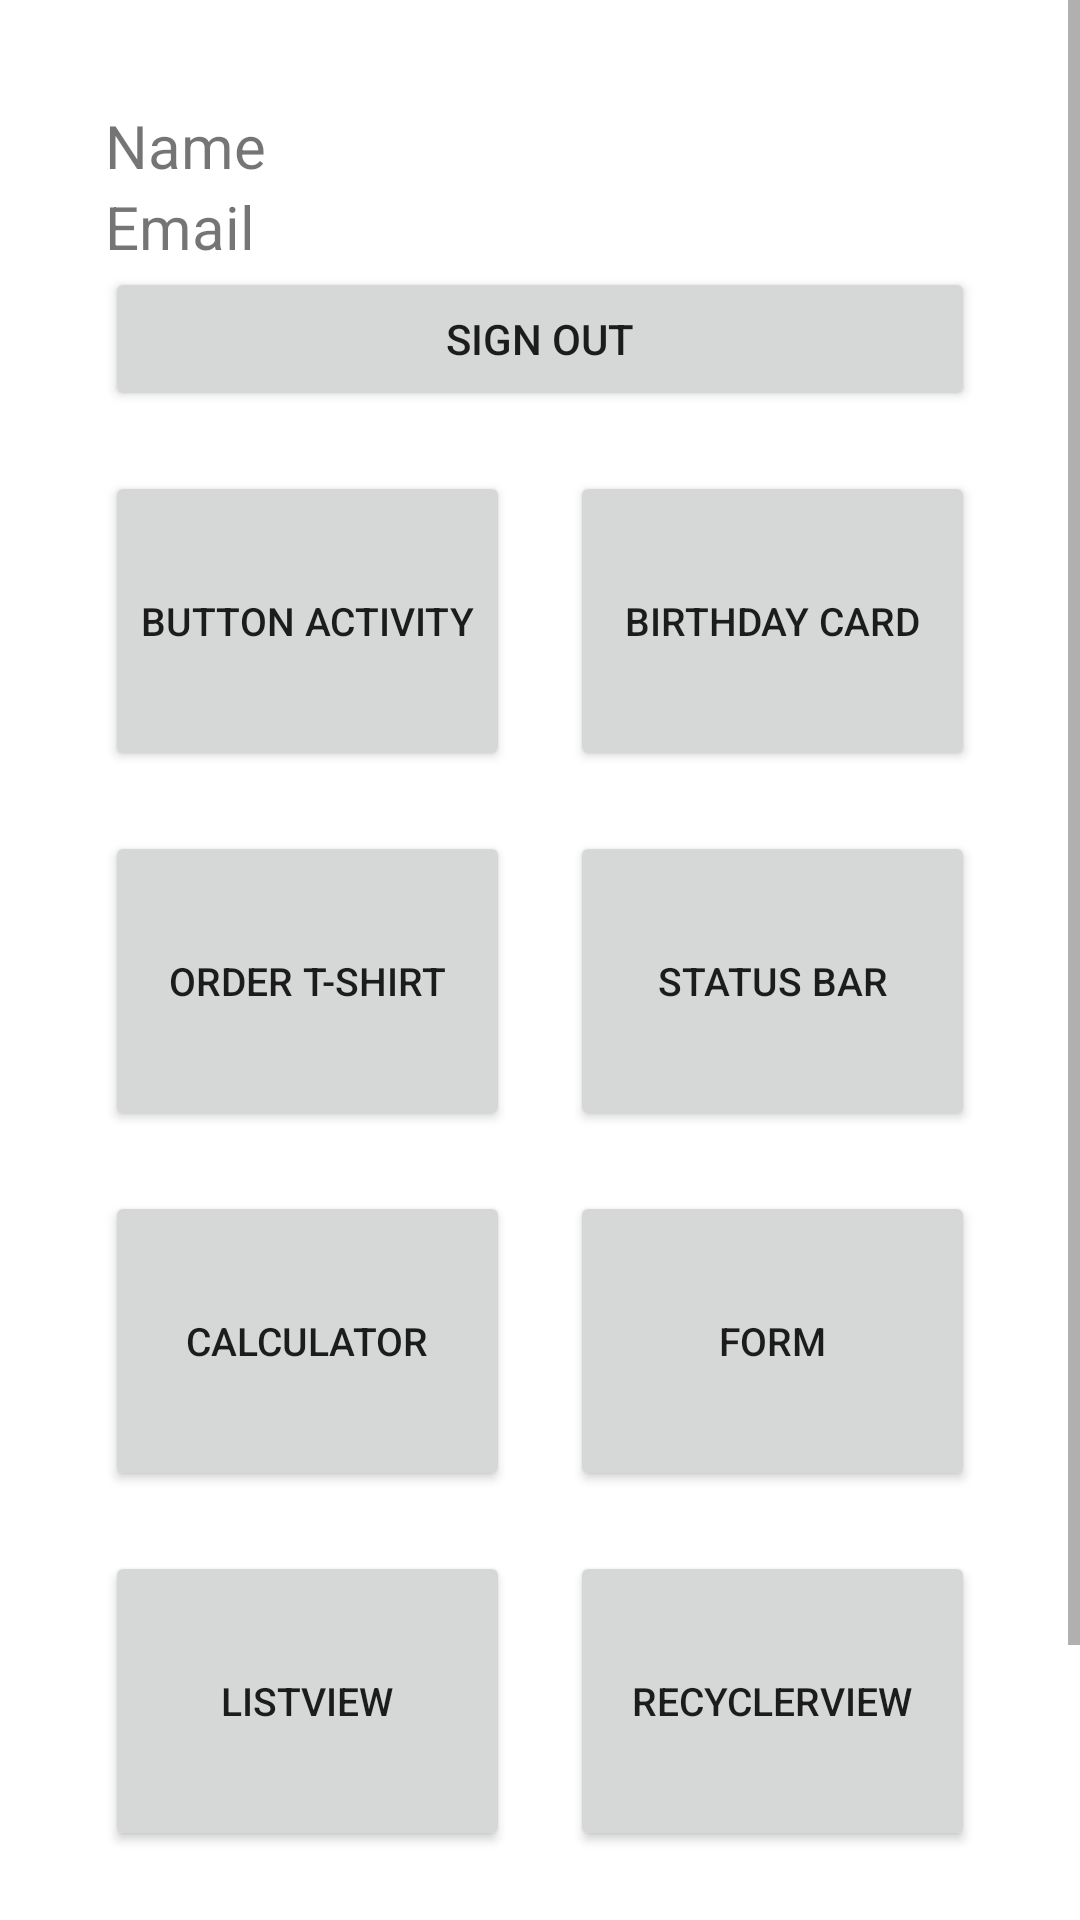

This screen was rendered from an Android layout file. Write that file and the resources it references.
<!-- AndroidManifest.xml: application theme Theme.Hello -->
<!-- res/layout/activity_main.xml -->
<?xml version="1.0" encoding="utf-8"?>
<ScrollView xmlns:android="http://schemas.android.com/apk/res/android"
    xmlns:app="http://schemas.android.com/apk/res-auto"
    xmlns:tools="http://schemas.android.com/tools"
    android:layout_width="match_parent"
    android:layout_height="match_parent"
    android:gravity="center"
    android:id="@+id/main"
    tools:context=".MainActivity">


    <LinearLayout
        android:layout_width="match_parent"
        android:layout_height="match_parent"
        android:orientation="vertical"
        android:layout_margin="25dp">
        <LinearLayout
            android:layout_width="match_parent"
            android:layout_height="wrap_content"
            android:orientation="vertical"
            android:padding="10dp"
            >
            <TextView
                android:id="@+id/name"
                android:layout_width="match_parent"
                android:layout_height="wrap_content"
                android:text="Name"
                android:textSize="20sp"
                />
            <TextView
                android:id="@+id/email"
                android:layout_width="match_parent"
                android:layout_height="wrap_content"
                android:text="Email"
                android:textSize="20sp"
                />
            <Button
                android:id="@+id/signOut"
                android:layout_width="match_parent"
                android:layout_height="wrap_content"
                android:text="Sign Out"
                />
        </LinearLayout>

    <LinearLayout
        android:layout_width="match_parent"
        android:layout_height="wrap_content"
        android:orientation="horizontal"
        android:gravity="center"
        >
        <Button
            android:id="@+id/button"
            android:layout_width="0dp"
            android:layout_height="100dp"
            android:layout_weight="1"
            android:text="@string/button_activity"
            android:textSize="13sp"
            android:layout_margin="10dp"
            />
        <Button
            android:id="@+id/card"
            android:layout_width="0dp"
            android:layout_height="100dp"
            android:layout_weight="1"
            android:text="@string/birthday_card"
            android:textSize="13sp"
            android:layout_margin="10dp"
            />
    </LinearLayout>
    <LinearLayout
        android:layout_width="match_parent"
        android:layout_height="wrap_content"
        android:orientation="horizontal"
        android:gravity="center"
        >
        <Button
            android:id="@+id/order"
            android:layout_width="0dp"
            android:layout_height="100dp"
            android:layout_weight="1"
            android:text="@string/order_t_shirt"
            android:textSize="13sp"
            android:layout_margin="10dp"
            />
        <Button
            android:id="@+id/status_bar"
            android:layout_width="0dp"
            android:layout_height="100dp"
            android:layout_weight="1"
            android:text="@string/status_bar"
            android:textSize="13sp"
            android:layout_margin="10dp"
            />
    </LinearLayout>
    <LinearLayout
        android:layout_width="match_parent"
        android:layout_height="wrap_content"
        android:orientation="horizontal"
        android:gravity="center"
        >
        <Button
            android:id="@+id/calculator"
            android:layout_width="0dp"
            android:layout_height="100dp"
            android:layout_weight="1"
            android:text="@string/calculator"
            android:textSize="13sp"
            android:layout_margin="10dp"
            />
        <Button
            android:id="@+id/form"
            android:layout_width="0dp"
            android:layout_height="100dp"
            android:layout_weight="1"
            android:text="@string/form"
            android:textSize="13sp"
            android:layout_margin="10dp"
            />
    </LinearLayout>

    <LinearLayout
        android:layout_width="match_parent"
        android:layout_height="wrap_content"
        android:orientation="horizontal"
        android:gravity="center"
        >
        <Button
            android:id="@+id/listViewActivity"
            android:layout_width="0dp"
            android:layout_height="100dp"
            android:layout_weight="1"
            android:text="@string/listview"
            android:textSize="13sp"
            android:layout_margin="10dp"
            />
        <Button
            android:id="@+id/recyclerViewActivity"
            android:layout_width="0dp"
            android:layout_height="100dp"
            android:layout_weight="1"
            android:text="@string/recyclerview"
            android:textSize="13sp"
            android:layout_margin="10dp"
            />
    </LinearLayout>

    <LinearLayout
        android:layout_width="match_parent"
        android:layout_height="wrap_content"
        android:orientation="horizontal"
        android:gravity="center"
        >
        <Button
            android:id="@+id/website"
            android:layout_width="0dp"
            android:layout_height="100dp"
            android:layout_weight="1"
            android:text="@string/webview_activity"
            android:textSize="13sp"
            android:layout_margin="10dp"
            />
        <Button
            android:id="@+id/rand"
            android:layout_width="0dp"
            android:layout_height="100dp"
            android:layout_weight="1"
            android:text="@string/tech_activity"
            android:textSize="13sp"
            android:layout_margin="10dp"
            />
    </LinearLayout>
    </LinearLayout>

</ScrollView>
<!-- resources referenced by this layout -->
<resources>
  <string name="birthday_card">Birthday Card</string>
  <string name="button_activity">Button Activity</string>
  <string name="calculator">Calculator</string>
  <string name="form">Form</string>
  <string name="listview">ListView</string>
  <string name="order_t_shirt">Order T-shirt</string>
  <string name="recyclerview">RecyclerView</string>
  <string name="status_bar">Status Bar</string>
  <string name="tech_activity">Tech Activity</string>
  <string name="webview_activity">WebView Activity</string>
  <style name="Theme.Hello" parent="Theme.MaterialComponents.DayNight.DarkActionBar">
          
          <item name="colorPrimary">@color/fire_brick_500</item>
          <item name="colorPrimaryVariant">@color/barn_red_700</item>
          <item name="colorOnPrimary">@color/white</item>
          
          <item name="colorSecondary">@color/air_superiority_blue_200</item>
          <item name="colorSecondaryVariant">@color/purssian_blue_700</item>
          <item name="colorOnSecondary">@color/black</item>
  
          
          <item name="android:statusBarColor">?attr/colorPrimaryVariant</item>
          
      </style>
  <color name="fire_brick_500">#BF4342</color>
  <color name="barn_red_700">#8C1C13</color>
  <color name="white">#FFFFFF</color>
  <color name="air_superiority_blue_200">#A78A7F</color>
  <color name="purssian_blue_700">#735751</color>
  <color name="black">#000000</color>
</resources>
